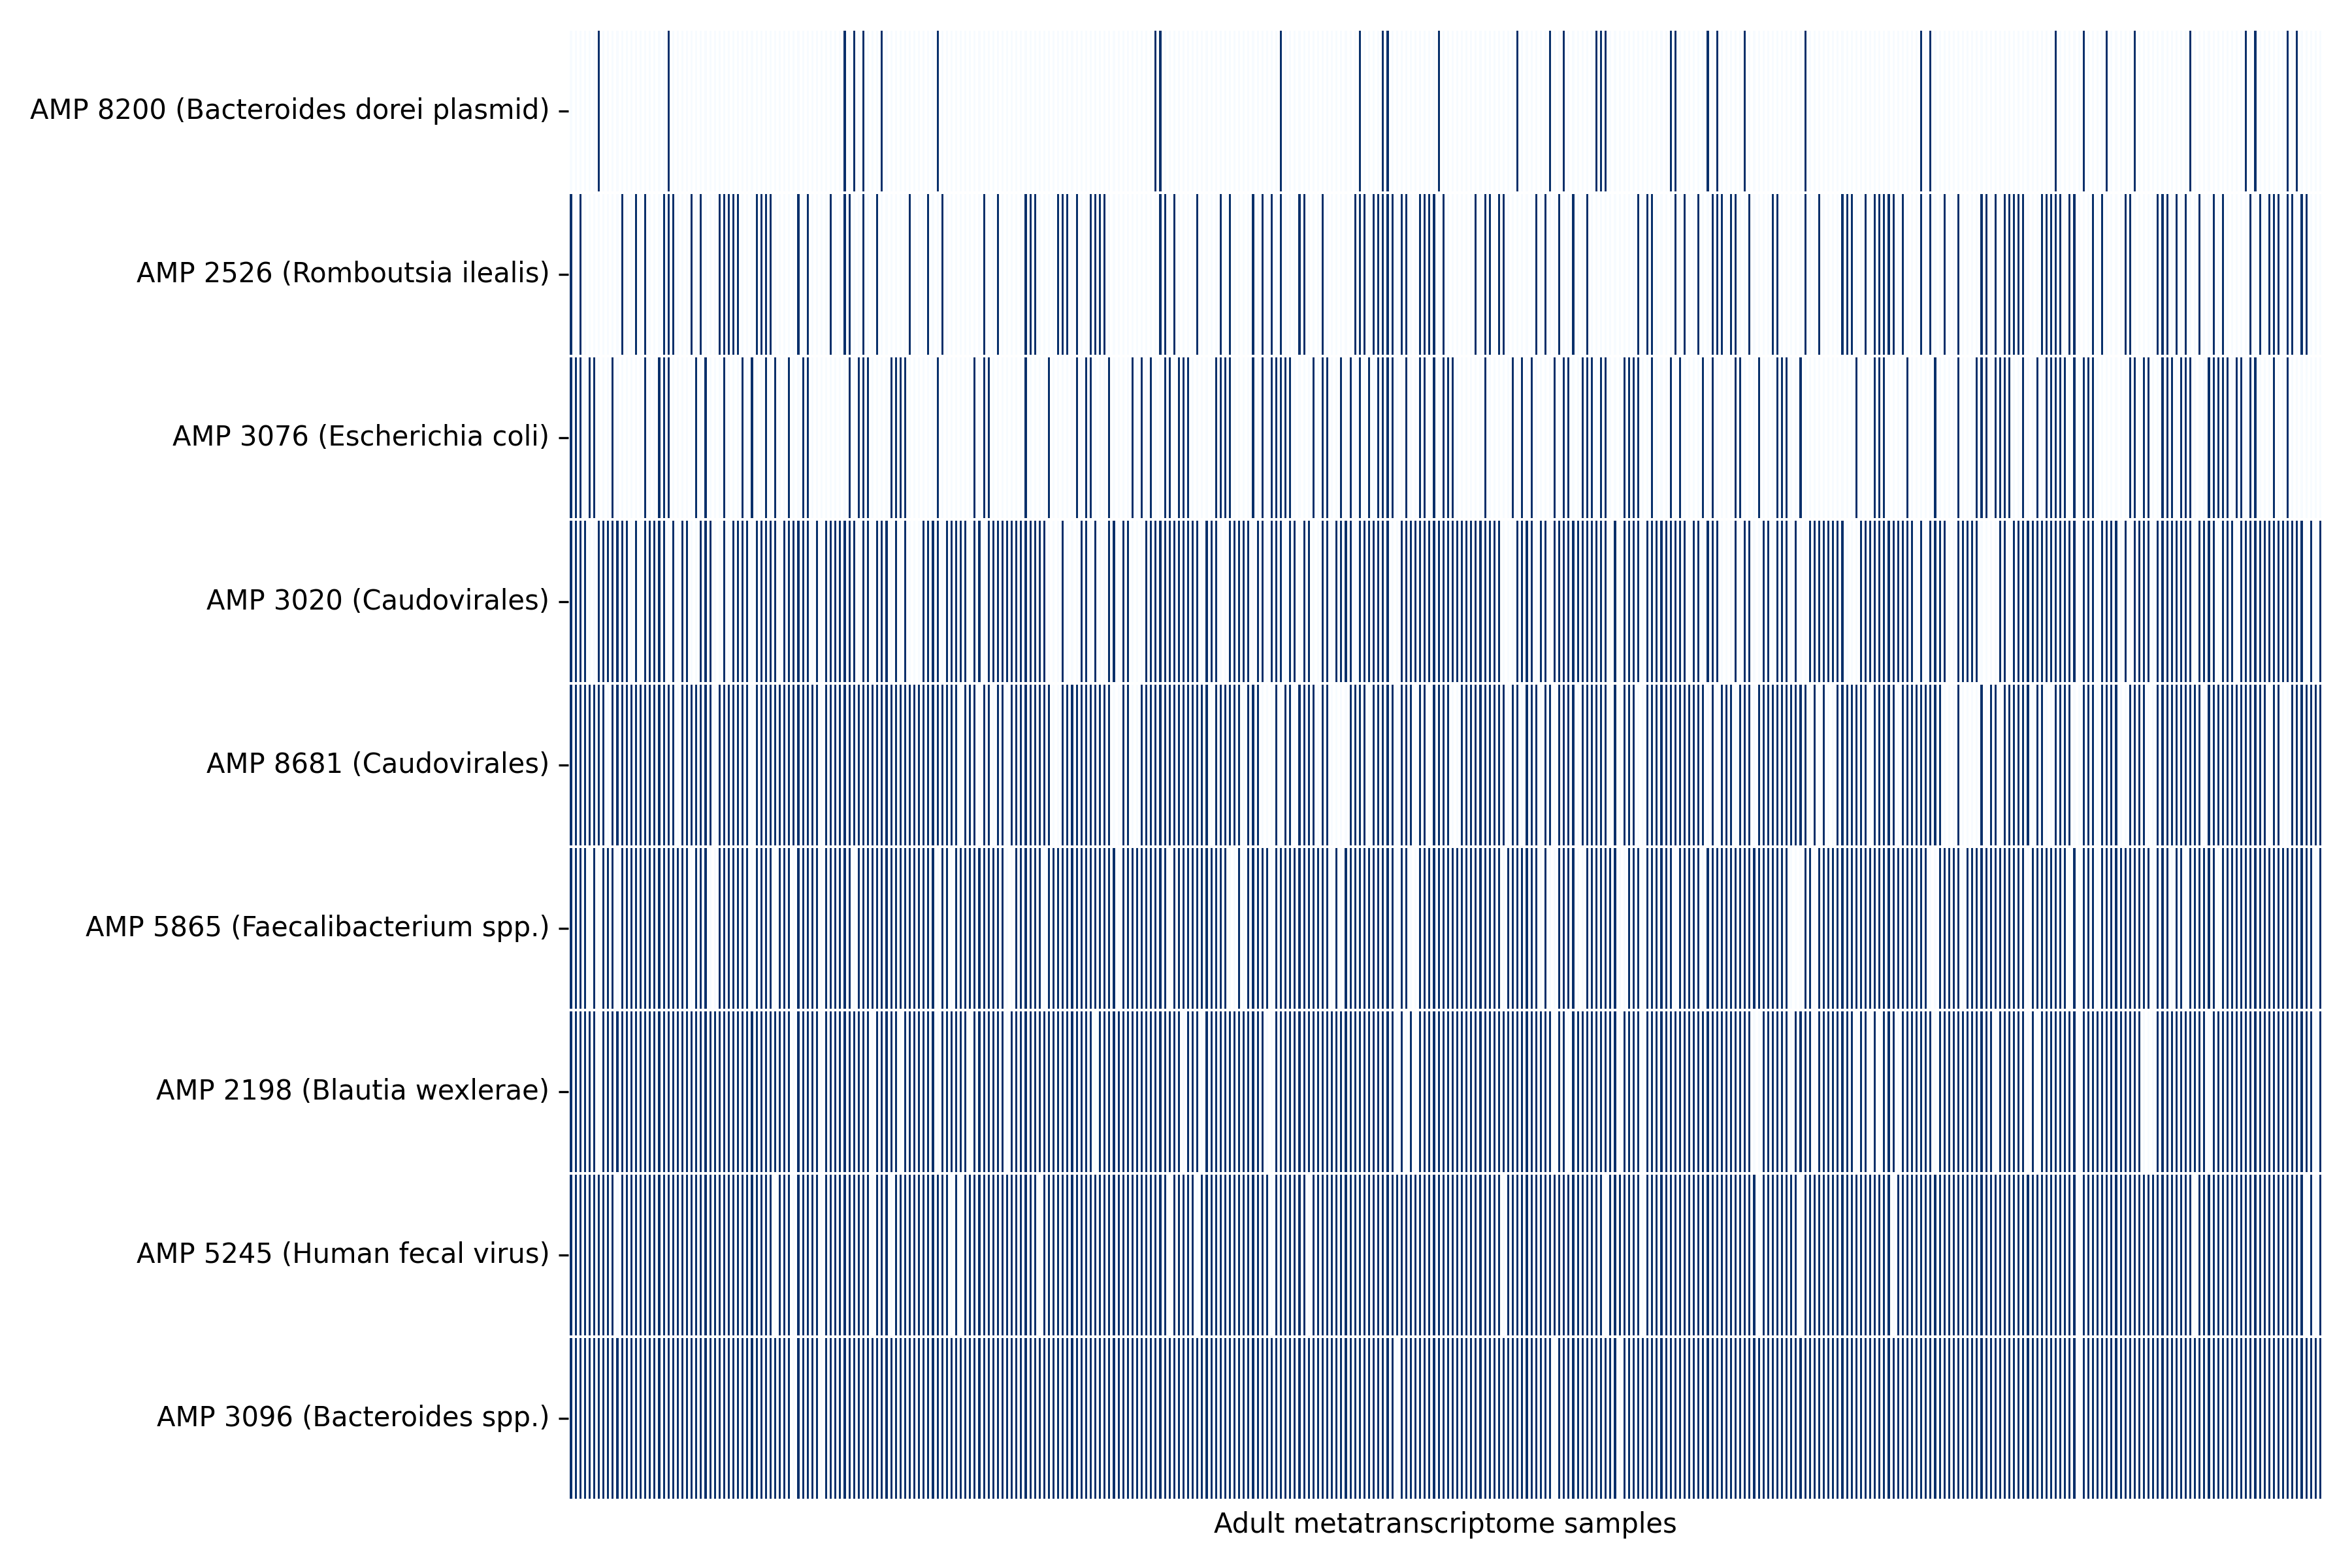

Source data for this figure (header and first rows):
	SRR6038183	SRR6038184	SRR6038185	SRR6038186	SRR6038187	SRR6038188	SRR6038189	SRR6038190	SRR6038191	SRR6038192	SRR6038193	SRR6038194	SRR6038195	SRR6038196	SRR6038197	SRR6038198	SRR6038199	SRR6038200	SRR6038201	SRR6038202	SRR6038203	SRR6038204	SRR6038205
AMP 8200 (Bacteroides dorei plasmid)	0	0	0	0	0	0	25	0	0	0	0	0	0	0	0	0	0	0	0	0	0	2	0
AMP 2526 (Romboutsia ilealis)	28	0	3	0	0	0	0	0	0	0	0	18	0	0	35	0	3	0	0	0	16	5	20
AMP 3076 (Escherichia coli)	7	12	17	0	1	40	0	0	0	6	0	0	0	0	0	0	9	0	0	22	41	2	0
AMP 3020 (Caudovirales)	40	18	114	4644	0	0	438	215	321	60	24	1169	869	0	119	0	35	360	147	57	1	0	14
AMP 8681 (Caudovirales)	82	62	346	3950	3	283	12	789	0	72	9732	868	729	315	188	1	77	809	381	113	1755	632	15
AMP 5865 (Faecalibacterium spp.)	376.8	61.12	55.89	335.1	0	7	0	38.75	368.7	168.6	0	337.5	44.95	12	105.5	3.95	88.18	140.3	28.66	40.31	133.8	10.96	135.9
AMP 2198 (Blautia wexlerae)	674	3863	97	15767	44	950	0	67	1723	3526	106	2387	6285	8	502	12	170	684	1621	3011	12	6	74
AMP 5245 (Human fecal virus)	2772	23122	201.1	7924	1199	2868	149.3	153.8	0.01	13872	0	4121	3058	10.04	6615	29.08	4904	17403	4239	3829	1349	920.4	13241
AMP 3096 (Bacteroides spp.)	648.2	935.4	3246	3718	1532	2823	1005	501.9	1096	937.2	676	1062	594.1	61.99	1347	36	349.5	1390	345	132	142.7	182.1	222.4
